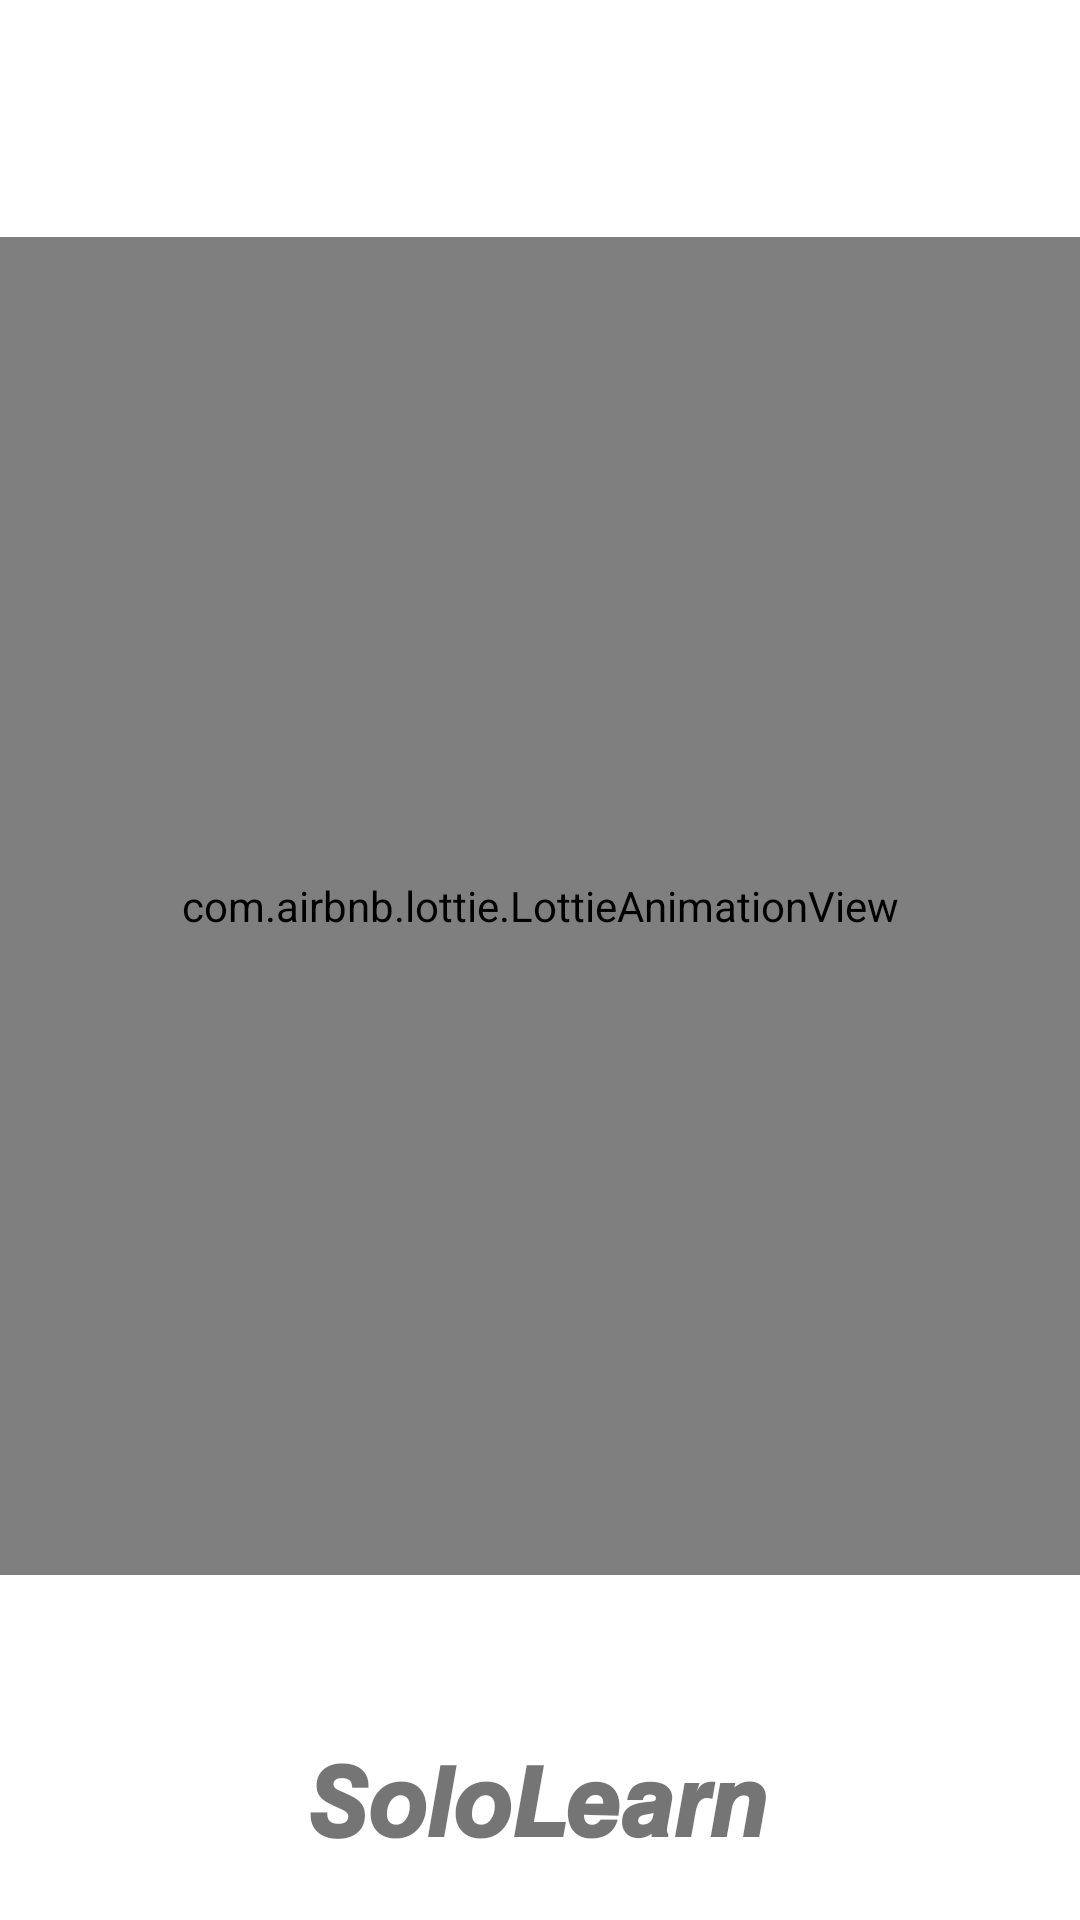

Produce the Android XML layout that renders to this screen, including the resource entries it uses.
<!-- AndroidManifest.xml: application theme Theme.SoloLearn -->
<!-- res/layout/activity_splashscreen.xml -->
<?xml version="1.0" encoding="utf-8"?>
<androidx.constraintlayout.widget.ConstraintLayout xmlns:android="http://schemas.android.com/apk/res/android"
    xmlns:app="http://schemas.android.com/apk/res-auto"
    xmlns:tools="http://schemas.android.com/tools"
    android:layout_width="match_parent"
    android:layout_height="match_parent"
    android:gravity="center"
    tools:context=".splashscreen">


    <TextView
        android:layout_width="wrap_content"
        android:layout_height="wrap_content"
        android:text="𝙎𝙤𝙡𝙤𝙇𝙚𝙖𝙧𝙣"
        android:textSize="32dp"
        android:textStyle="bold"
        app:layout_constraintBottom_toBottomOf="parent"
        app:layout_constraintEnd_toEndOf="parent"
        app:layout_constraintHorizontal_bias="0.498"
        app:layout_constraintStart_toStartOf="parent"


        app:layout_constraintTop_toBottomOf="@+id/lotid"
        app:layout_constraintVertical_bias="0.742" />

    <com.airbnb.lottie.LottieAnimationView
        android:id="@+id/lotid"
        android:layout_width="526dp"

        android:layout_height="446dp"
        app:layout_constraintBottom_toBottomOf="parent"
        app:layout_constraintEnd_toEndOf="parent"
        app:layout_constraintHorizontal_bias="0.504"
        app:layout_constraintStart_toStartOf="parent"
        app:layout_constraintTop_toTopOf="parent"
        app:layout_constraintVertical_bias="0.407"
        app:lottie_autoPlay="true"
        app:lottie_loop="true"
        app:lottie_rawRes="@raw/lottie" />
</androidx.constraintlayout.widget.ConstraintLayout>
<!-- resources referenced by this layout -->
<resources>
  <style name="Theme.SoloLearn" parent="Theme.MaterialComponents.DayNight.DarkActionBar">
          
          <item name="colorPrimary">@color/purple_500</item>
          <item name="colorPrimaryVariant">@color/purple_700</item>
          <item name="colorOnPrimary">@color/white</item>
          
          <item name="colorSecondary">@color/teal_200</item>
          <item name="colorSecondaryVariant">@color/teal_700</item>
          <item name="colorOnSecondary">@color/black</item>
          
          <item name="android:statusBarColor">?attr/colorPrimaryVariant</item>
          
      </style>
  <!-- not gathered from this repository: default colours our renderer supplied (Android Studio template values) -->
  <color name="purple_500">#FF6200EE</color>
  <color name="purple_700">#FF3700B3</color>
  <color name="teal_200">#FF03DAC5</color>
  <color name="teal_700">#FF018786</color>
  <color name="black">#FF000000</color>
  <color name="white">#FFFFFFFF</color>
</resources>
